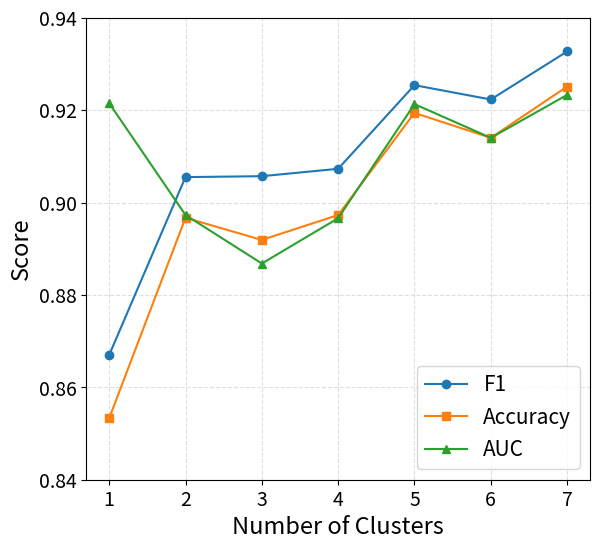

Generate this figure with matplotlib:
import matplotlib.pyplot as plt

# heart
clusters = [1, 2, 3, 4, 5, 6, 7]
F1 = [0.8670, 0.9055, 0.9057, 0.9073, 0.9254, 0.9223, 0.9327]
ACC = [0.8533, 0.8967, 0.8919, 0.8973, 0.9194, 0.9140, 0.9251]
AUC = [0.9215, 0.8973, 0.8868, 0.8966, 0.9213, 0.9140, 0.9233]

# cleveland
# clusters = [1, 2, 3, 4, 5, 6, 7]
# F1 = [0.7000, 0.8772, 0.9091, 0.9153, 0.8852, 0.9032, 0.9123]
# ACC = [0.7778, 0.8833, 0.9180, 0.9180, 0.8852, 0.9016, 0.9180]
# AUC = [0.8876, 0.8839, 0.9161, 0.9186, 0.8874, 0.9046, 0.9188]

# Plot
plt.figure(figsize=(6.5, 6))
plt.plot(clusters, F1, marker='o', label='F1')
plt.plot(clusters, ACC, marker='s', label='Accuracy')
plt.plot(clusters, AUC, marker='^', label='AUC')

# Y-axis scaling (not starting from 0)
plt.ylim(0.84, 0.94)
# plt.ylim(0.67, 0.94)
plt.xticks(clusters, fontsize=14)
plt.yticks(fontsize=14)

# Labels and title in English
plt.xlabel('Number of Clusters', fontsize=17)
plt.ylabel('Score', fontsize=17)
# plt.title('Heart Dataset', fontsize=20)
plt.legend(fontsize=15)
plt.grid(True, linestyle='--', alpha=0.4)

plt.show()
